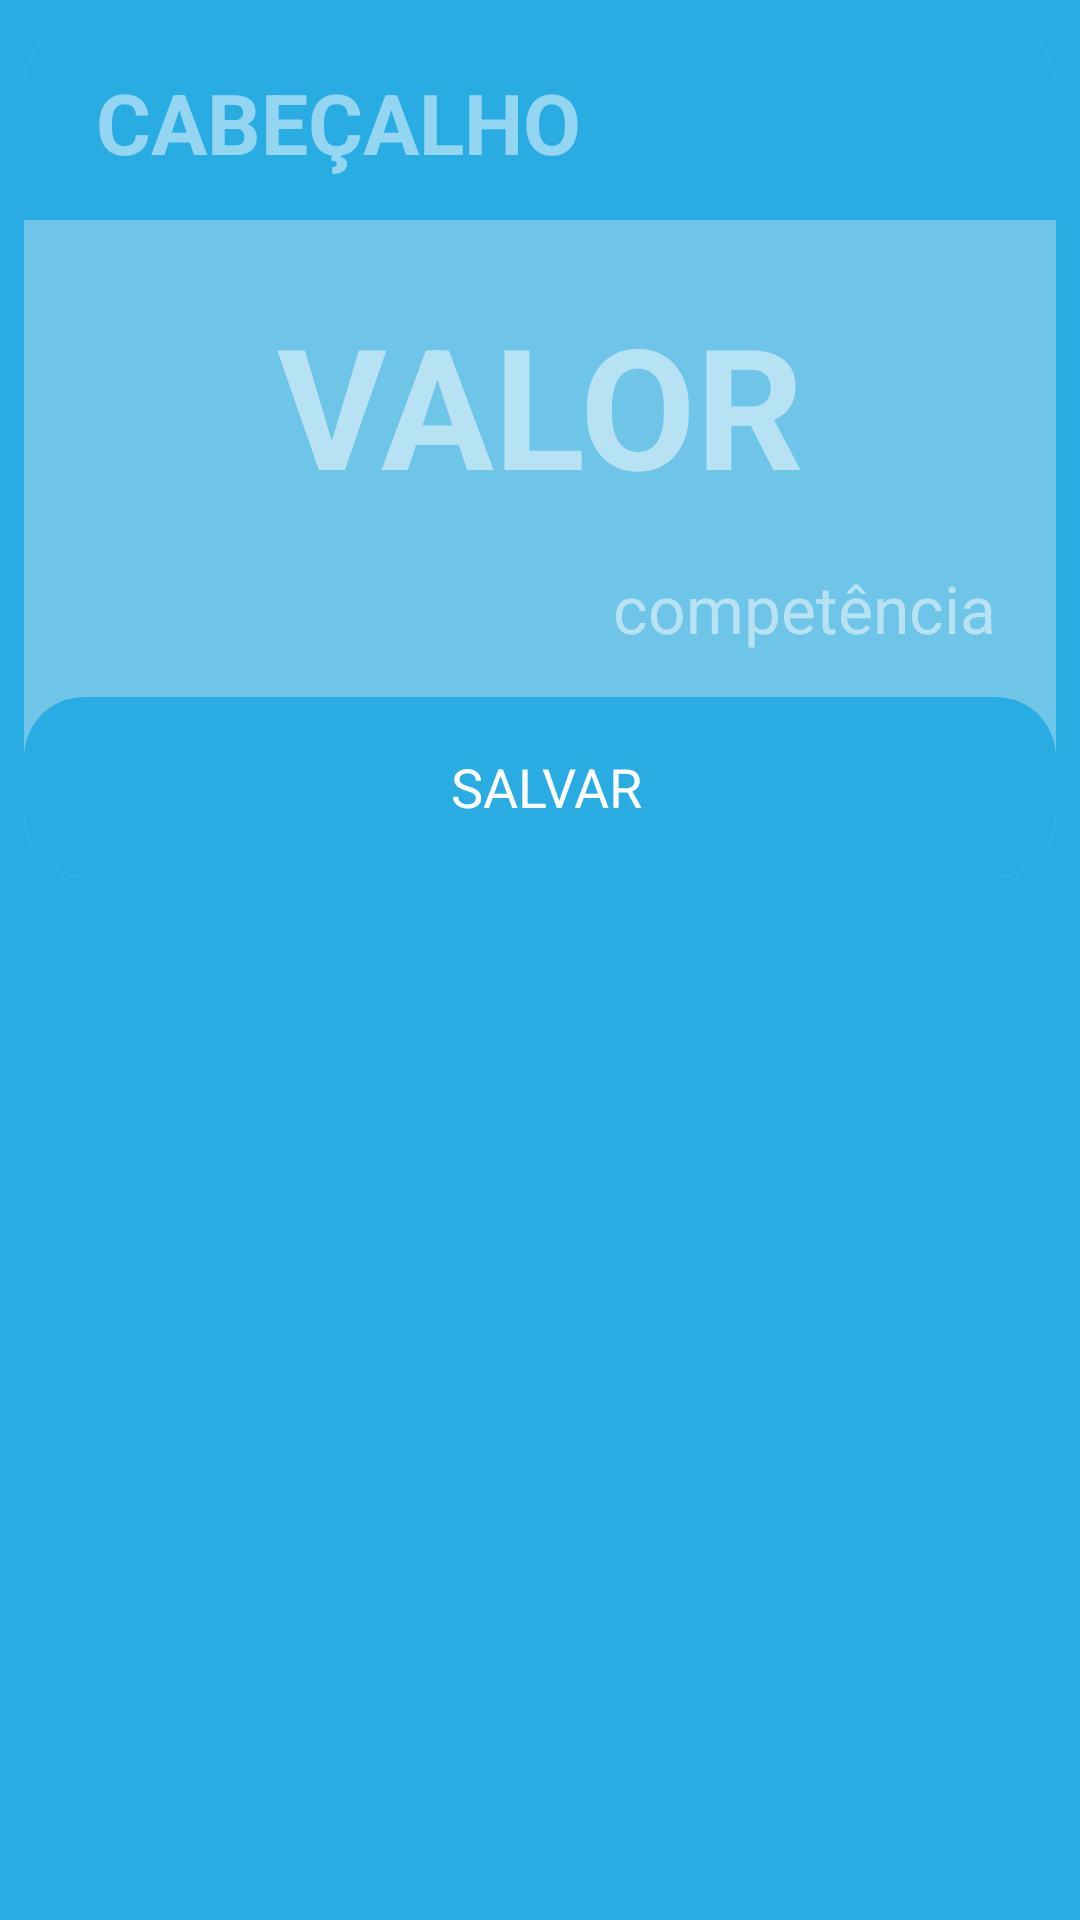

Here is an Android app screen rendered from its layout file. Give the layout XML and the strings, colors and styles it references.
<!-- AndroidManifest.xml: application theme Theme.SplashScreen -->
<!-- res/layout/dialog_edit_value_info.xml -->
<?xml version="1.0" encoding="utf-8"?>
<LinearLayout xmlns:android="http://schemas.android.com/apk/res/android"
    xmlns:app="http://schemas.android.com/apk/res-auto"
    xmlns:tools="http://schemas.android.com/tools"
    android:layout_width="match_parent"
    android:layout_height="wrap_content"
    android:background="@color/transparent"
    android:focusable="true"
    android:focusableInTouchMode="true"
    android:orientation="vertical"
    android:padding="8dp"
    tools:background="@color/white">

    <RelativeLayout
        android:layout_width="match_parent"
        android:layout_height="wrap_content"
        android:background="@drawable/information_item_bg">

        <RelativeLayout
            android:id="@+id/information_top_bar"
            android:layout_width="match_parent"
            android:layout_height="wrap_content"
            android:background="@drawable/information_item_top_bar"
            android:padding="10dp">

            <EditText
                android:id="@+id/information_header_et"
                android:layout_width="match_parent"
                android:layout_height="wrap_content"
                android:layout_centerVertical="true"
                android:layout_marginStart="10dp"
                android:layout_marginEnd="10dp"
                android:background="@color/transparent"
                android:hint="@string/header_caps_lock"
                android:inputType="textMultiLine"
                android:maxLines="4"
                android:padding="4dp"
                android:textColor="@color/white"
                android:textColorHint="@color/whiteHintTranslucent"
                android:textSize="28sp"
                android:textStyle="bold" />
        </RelativeLayout>

        <EditText
            android:id="@+id/information_value_et"
            android:layout_width="match_parent"
            android:layout_height="wrap_content"
            android:layout_below="@+id/information_top_bar"
            android:background="@color/transparent"
            android:backgroundTint="@color/white"
            android:gravity="center"
            android:hint="@string/value_caps_lock"
            android:inputType="number"
            android:paddingStart="14dp"
            android:paddingTop="24dp"
            android:paddingEnd="14dp"
            android:textColor="@color/white"
            android:textColorHint="@color/whiteHintTranslucent"
            android:textSize="56sp"
            android:textStyle="bold" />

        <EditText
            android:id="@+id/information_date_et"
            android:layout_width="wrap_content"
            android:layout_height="wrap_content"
            android:layout_below="@id/information_value_et"
            android:layout_alignParentEnd="true"
            android:layout_marginTop="16dp"
            android:layout_marginEnd="8dp"
            android:background="@color/transparent"
            android:gravity="end"
            android:hint="@string/competence"
            android:inputType="textMultiLine"
            android:maxLines="2"
            android:paddingStart="12dp"
            android:paddingEnd="12dp"
            android:paddingBottom="10dp"
            android:textColor="@color/white"
            android:textColorHint="@color/whiteHintTranslucent"
            android:textSize="22sp" />

        <androidx.cardview.widget.CardView
            android:id="@+id/add_btn_cv"
            android:layout_width="match_parent"
            android:layout_height="60dp"
            android:layout_below="@id/information_date_et"
            android:layout_marginTop="5dp"
            android:clickable="true"
            android:focusable="true"
            android:foreground="?attr/selectableItemBackgroundBorderless"
            app:cardBackgroundColor="@color/primaryBlue"
            app:cardCornerRadius="20dp"
            app:cardElevation="0dp">

            <ViewFlipper
                android:id="@+id/add_view_flipper"
                android:layout_width="match_parent"
                android:layout_height="match_parent">

                <LinearLayout
                    android:layout_width="match_parent"
                    android:layout_height="match_parent"
                    android:gravity="center"
                    android:orientation="horizontal">

                    <ImageView
                        android:layout_width="wrap_content"
                        android:layout_height="wrap_content"
                        android:layout_marginEnd="5dp"
                        android:src="@drawable/ic_baseline_check_24" />

                    <TextView
                        android:layout_width="wrap_content"
                        android:layout_height="wrap_content"
                        android:text="@string/save_caps_lock"
                        android:textColor="@color/white"
                        android:textSize="18sp" />

                </LinearLayout>

                <ProgressBar
                    android:layout_width="wrap_content"
                    android:layout_height="wrap_content"
                    android:indeterminate="true"
                    android:indeterminateDrawable="@drawable/progress_bar_white"
                    android:layout_gravity="center"/>

            </ViewFlipper>

        </androidx.cardview.widget.CardView>

    </RelativeLayout>

</LinearLayout>
<!-- resources referenced by this layout -->
<resources>
  <color name="primaryBlue">#28ACE2</color>
  <color name="transparent">#00FFFFFF</color>
  <color name="white">#FFFFFFFF</color>
  <color name="whiteHintTranslucent">#80FFFFFF</color>
  <!-- drawable information_item_bg (drawable) -->
  <?xml version="1.0" encoding="utf-8"?>
  <shape android:shape="rectangle" xmlns:android="http://schemas.android.com/apk/res/android">
      <solid android:color="#6FC5E8"/>
      <corners android:radius="20dp"/>
  </shape>
  <!-- drawable information_item_top_bar (drawable) -->
  <?xml version="1.0" encoding="utf-8"?>
  <shape android:shape="rectangle" xmlns:android="http://schemas.android.com/apk/res/android">
      <solid android:color="@color/primaryBlue"/>
      <corners
          android:topLeftRadius="20dp"
          android:topRightRadius="20dp"/>
  </shape>
  <!-- drawable progress_bar_white (drawable) -->
  <?xml version="1.0" encoding="utf-8"?>
  <rotate
      xmlns:android="http://schemas.android.com/apk/res/android"
      android:fromDegrees="0"
      android:pivotX="50%"
      android:pivotY="50%"
      android:toDegrees="1080">
  
      
      <shape
          android:innerRadiusRatio="3"
          android:shape="ring"
          android:thicknessRatio="12"
          android:useLevel="false">
  
          
          <size
              android:width="76dip"
              android:height="76dip" />
  
          
          <gradient
              android:angle="0"
              android:endColor="@color/white"
              android:startColor="#00FFFFFF"
              android:type="sweep"
              android:useLevel="false" />
      </shape>
  
  </rotate>
  <string name="competence">competência</string>
  <string name="header_caps_lock">CABEÇALHO</string>
  <string name="save_caps_lock">SALVAR</string>
  <string name="value_caps_lock">VALOR</string>
  <style name="Theme.SplashScreen" parent="Theme.MaterialComponents.DayNight.NoActionBar">
          <item name="colorPrimary">@color/primaryBlue</item>
          <item name="colorPrimaryDark">@color/primaryBlue</item>
          <item name="android:windowBackground">@color/primaryBlue</item>
          <item name="colorAccent">@color/white</item>
          <item name="android:textColorHighlight">@color/whiteTranslucent</item>
          <item name="android:windowActivityTransitions">true</item>
          <item name="android:windowEnterTransition">@android:transition/no_transition</item>
          <item name="android:windowExitTransition">@android:transition/no_transition</item>
      </style>
  <color name="whiteTranslucent">#32FFFFFF</color>
</resources>
